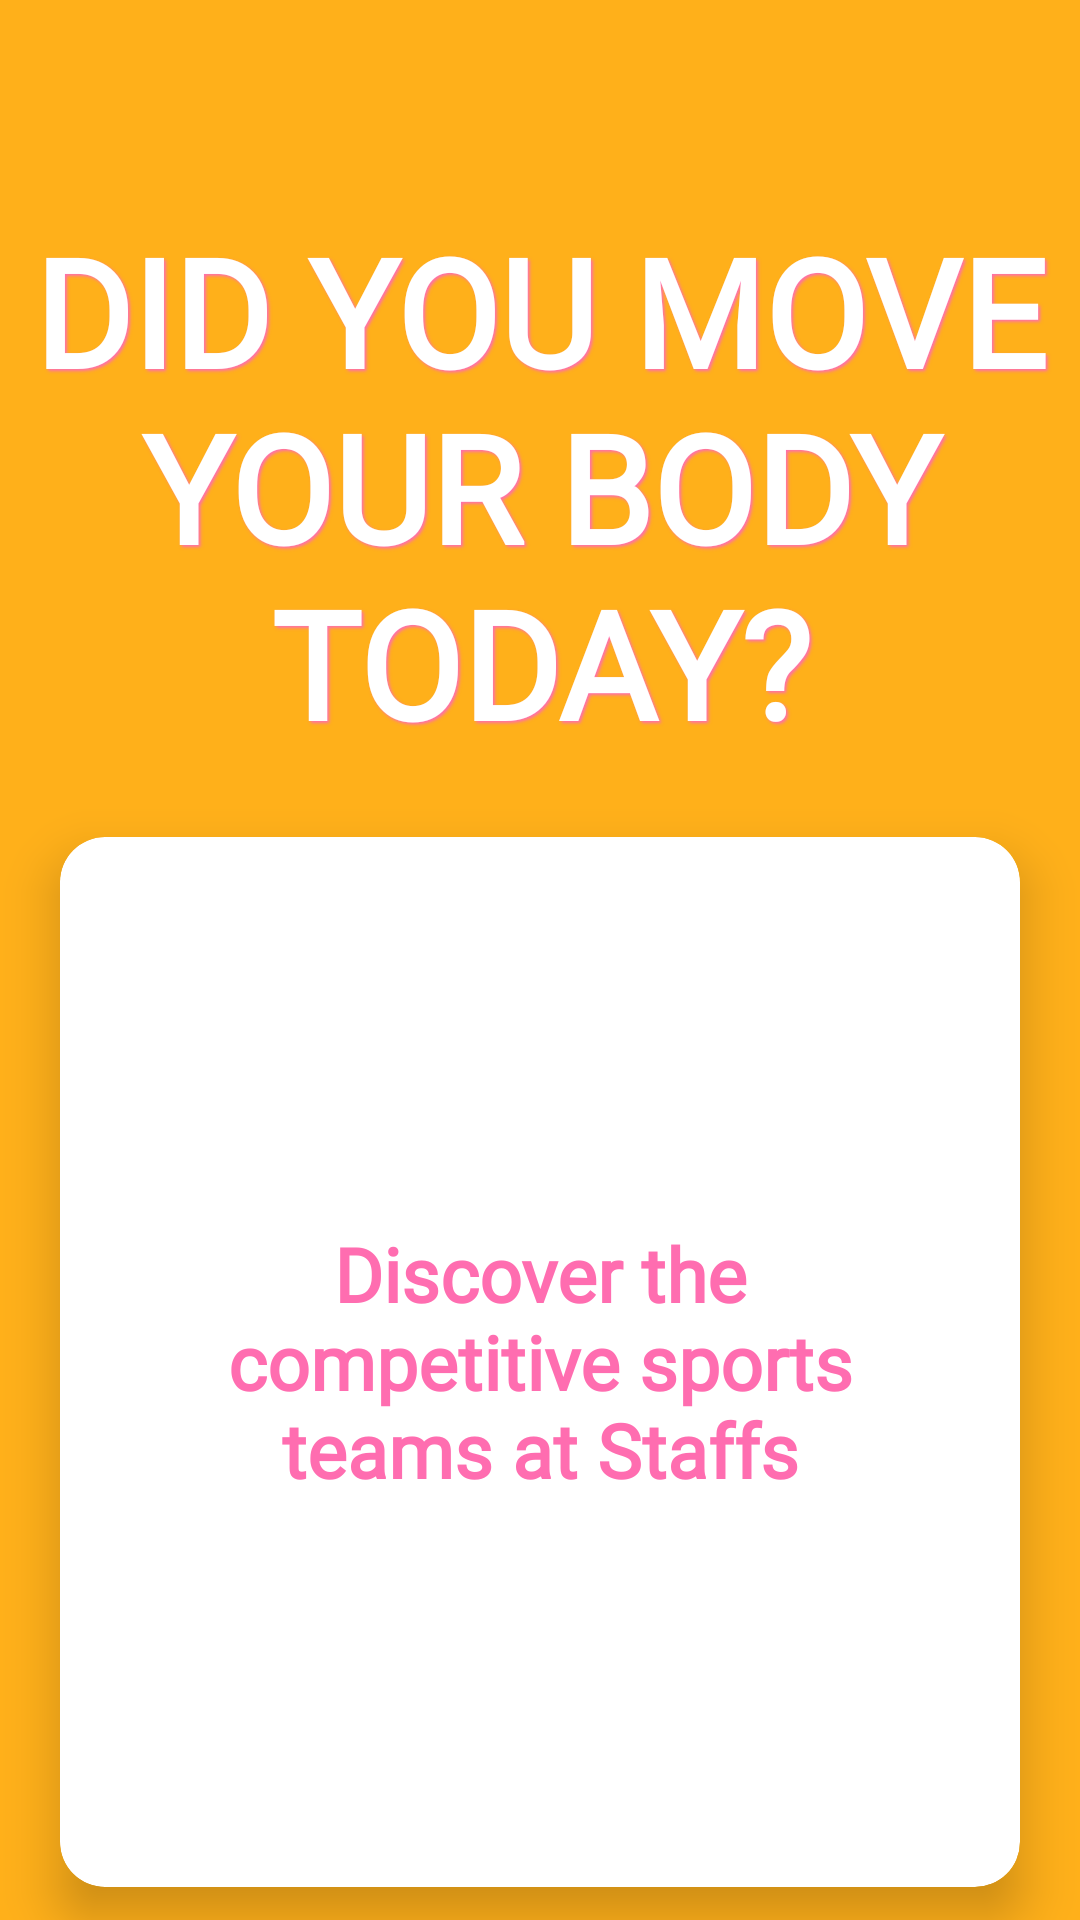

Here is an Android app screen rendered from its layout file. Give the layout XML and the strings, colors and styles it references.
<!-- AndroidManifest.xml: application theme Base.Theme.StaffsHaven -->
<!-- res/layout/fragment_sport_click5.xml -->
<?xml version="1.0" encoding="utf-8"?>
<LinearLayout xmlns:android="http://schemas.android.com/apk/res/android"
    xmlns:tools="http://schemas.android.com/tools"
    android:layout_width="match_parent"
    android:layout_height="match_parent"
    xmlns:app="http://schemas.android.com/apk/res-auto"
    android:orientation="vertical"
    android:id="@+id/sportClick5Frag"
    tools:context=".SportClick5">

    <TextView
        android:id="@+id/title"
        android:paddingTop="65dp"
        android:layout_width="match_parent"
        android:layout_height="wrap_content"
        android:textAlignment="center"
        android:fontFamily="@font/raleway"
        android:textStyle="bold"
        android:text="Did you move your body today?"
        android:textAllCaps="true"
        android:shadowColor="?attr/colorAccent"
        android:shadowDx="2"
        android:shadowDy="2"
        android:shadowRadius="2"
        android:textColor="?attr/colorOnPrimary"
        android:layout_margin="5sp"
        android:textSize="50dp" />


    <com.google.android.material.card.MaterialCardView xmlns:android="http://schemas.android.com/apk/res/android"
        android:layout_width="match_parent"
        android:layout_height="350sp"
        xmlns:app="http://schemas.android.com/apk/res-auto"
        android:layout_margin="20dp"
        android:layout_row="1"
        android:layout_column="0"
        app:cardElevation="10dp"
        app:cardBackgroundColor="?attr/colorOnPrimary"
        app:cardCornerRadius="15dp"
        >

        <LinearLayout
            android:layout_width="wrap_content"
            android:layout_height="wrap_content"
            android:layout_gravity="center"
            android:id="@+id/competitionLayout"
            android:padding="10dp"
            android:orientation="vertical">
            <TextView
                android:layout_width="wrap_content"
                android:layout_height="wrap_content"
                android:padding="10dp"
                android:layout_gravity="center"
                android:fontFamily="@font/raleway"
                android:textStyle="bold"
                android:textAlignment="center"
                android:text="Discover the competitive sports teams at Staffs"
                android:textColor="?attr/colorAccent"
                android:textSize="25dp"
                android:layout_margin="10dp"
                android:layout_weight="1"/>
        </LinearLayout>

    </com.google.android.material.card.MaterialCardView>

    <LinearLayout
        android:layout_width="wrap_content"
        android:layout_height="wrap_content"
        android:orientation="horizontal"
        android:layout_gravity="left">

        <ImageButton
            android:id="@+id/LArrowClick5"
            android:layout_width="48dp"
            android:layout_height="48dp"
            android:background="@drawable/round_btn"
            android:scaleType="fitXY"
            android:layout_marginLeft="20dp"
            android:elevation="2dp"
            android:src="@drawable/arrow_left_yellow"
            />
    </LinearLayout>

</LinearLayout>
<!-- resources referenced by this layout -->
<resources>
  <!-- drawable arrow_left_yellow (drawable) -->
  <vector xmlns:android="http://schemas.android.com/apk/res/android" android:autoMirrored="true" android:height="24dp" android:tint="#FFBF46" android:viewportHeight="24" android:viewportWidth="24" android:width="24dp">
        
      <path android:fillColor="@android:color/white" android:pathData="M14,7l-5,5 5,5V7z"/>
      
  </vector>
  <style name="Base.Theme.StaffsHaven" parent="Theme.MaterialComponents.DayNight.NoActionBar">
          
          
          <item name="colorPrimary">@color/black</item>
          <item name="colorPrimaryVariant">@color/black</item>
          <item name="colorOnPrimary">@color/white</item>
          <item name="android:navigationBarColor">@color/white</item>
          <item name="colorSecondary">@color/pinkBright</item>
          <item name="colorAccent">@color/pinkBright</item>
          <item name="android:colorBackground">@color/orangeBright</item>
      </style>
  <color name="black">#FF000000</color>
  <color name="white">#FFFFFFFF</color>
  <color name="pinkBright">#FF6DB0</color>
  <color name="orangeBright">#FFB01A</color>
</resources>
